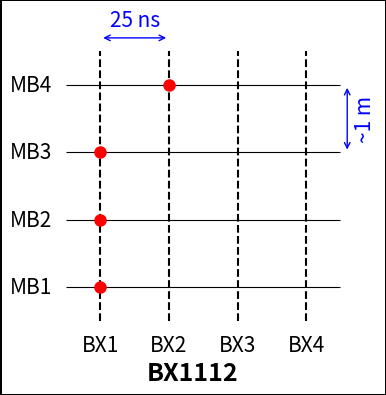
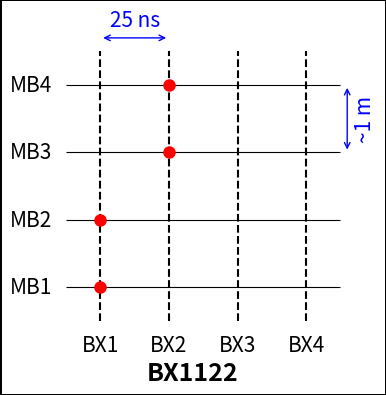
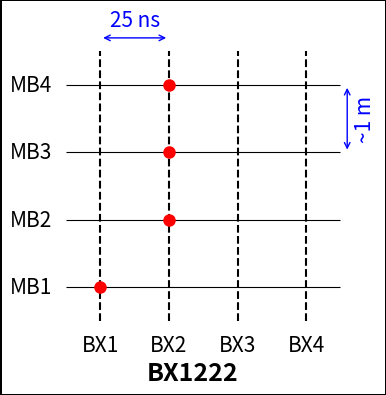
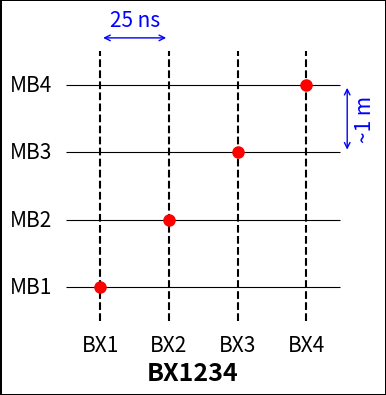
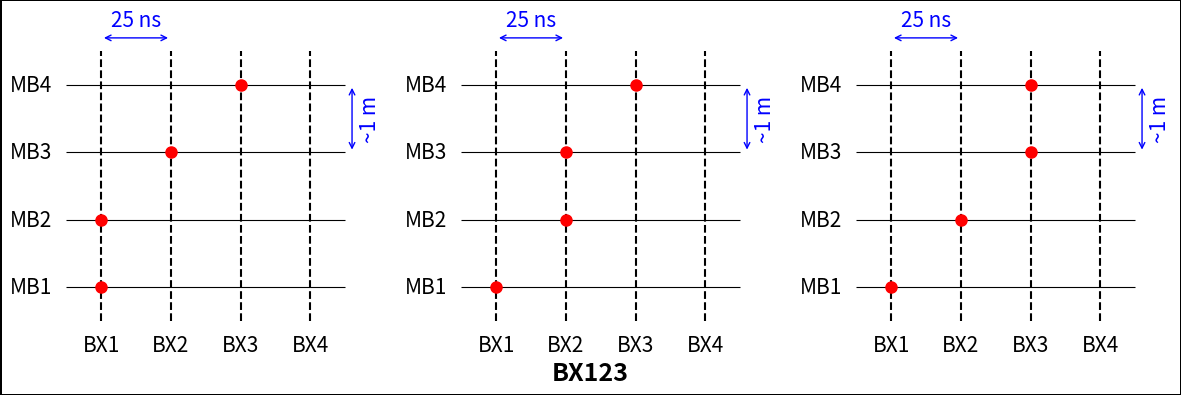
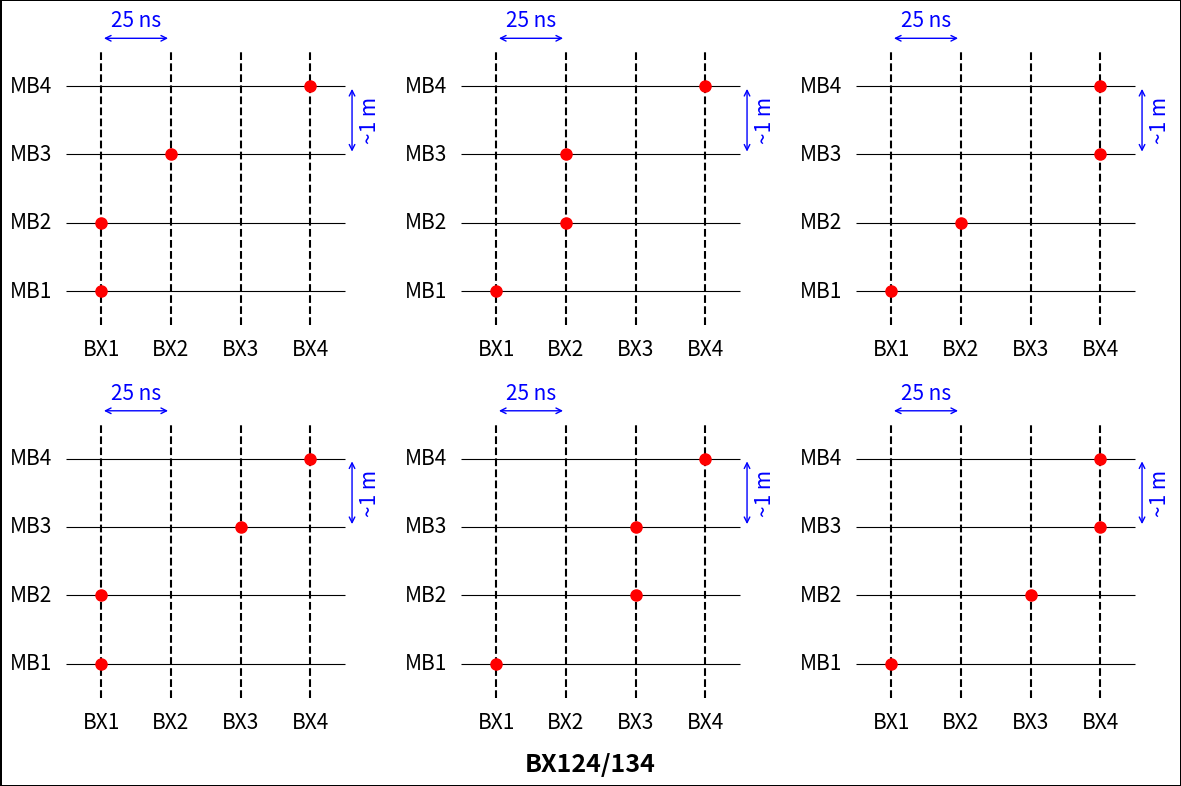
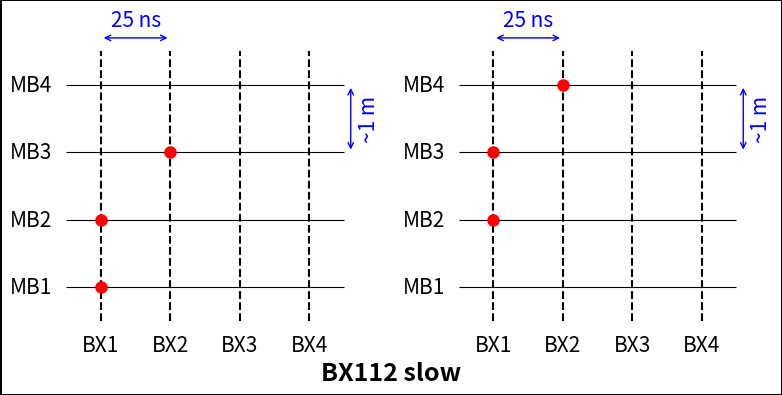
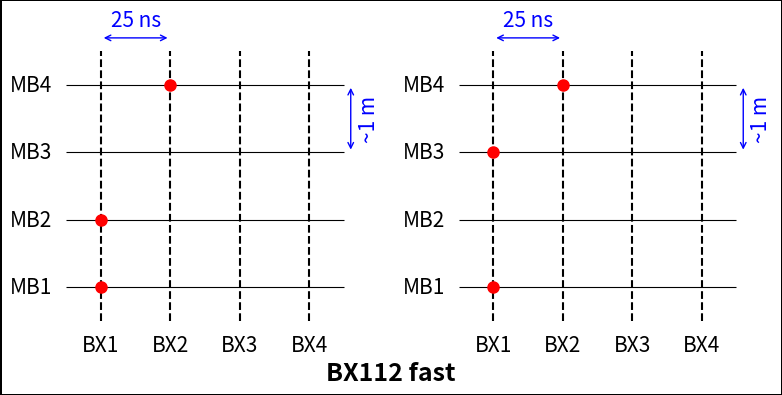
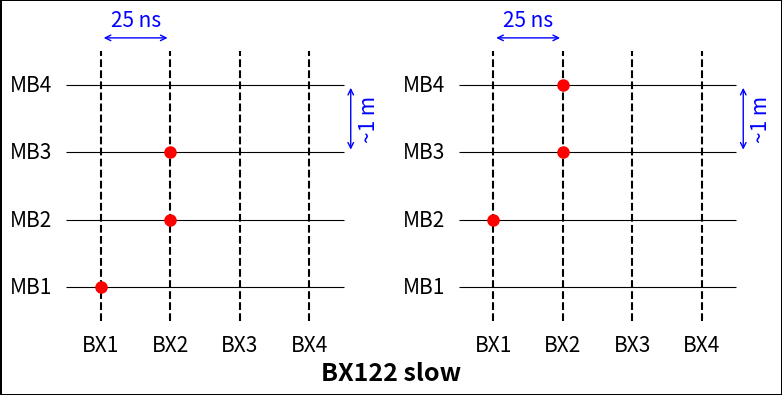
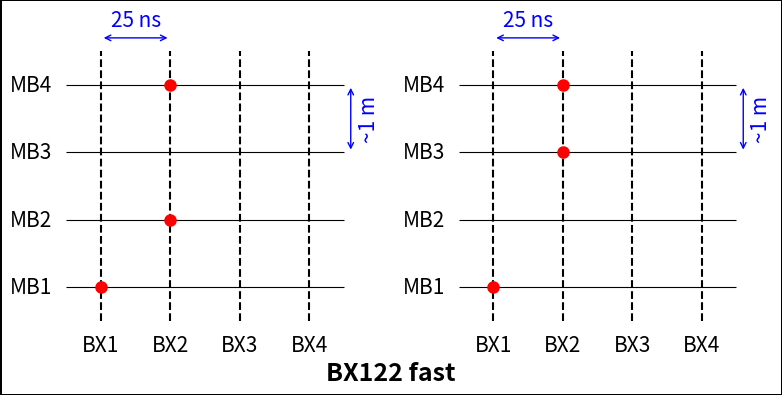
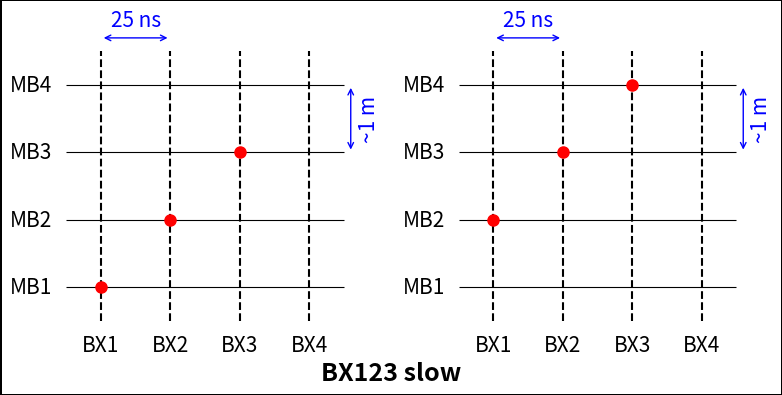
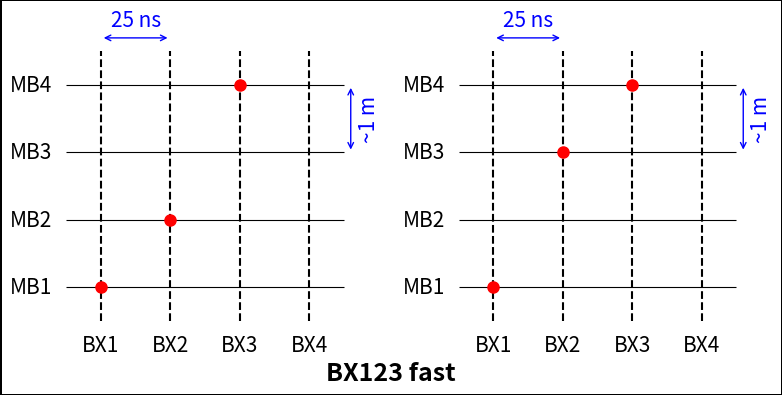
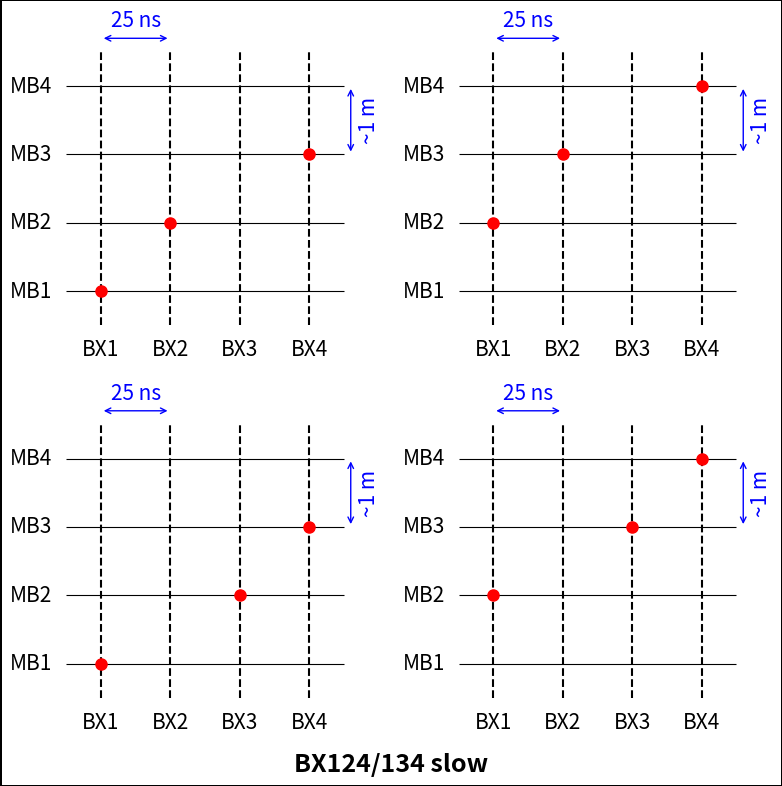
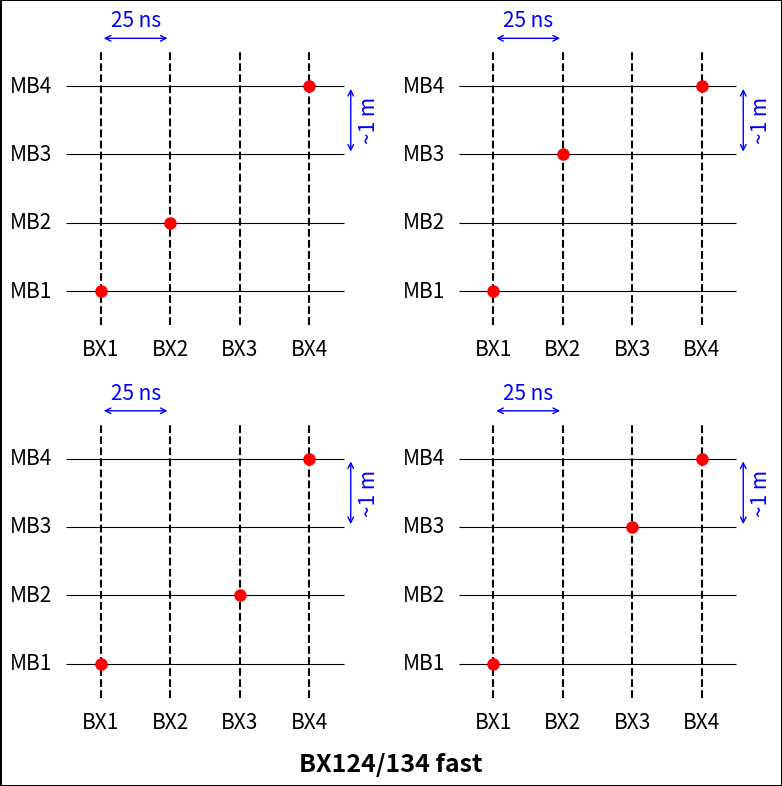

Write the Python code that produced these figures, in order.
import matplotlib.pyplot as plt

# Layer (Y-axis) names and positions
layers = ["MB1", "MB2", "MB3", "MB4"]
y_positions = range(1, len(layers) + 1)

# Vertical line (X-axis) names and positions
bx_labels = ["BX1", "BX2", "BX3", "BX4"]
x_positions = range(1, len(bx_labels) + 1)

# --- Example dictionary of categories (truncated for brevity) ---

categories = {
    "BX1112": [
        [(1, 1), (1, 2), (1, 3), (2, 4)],
    ],
    "BX1122": [
        [(1, 1), (1, 2), (2, 3), (2, 4)],
    ],
    "BX1222": [
        [(1, 1), (2, 2), (2, 3), (2, 4)],
    ],
    "BX1234": [
        [(1, 1), (2, 2), (3, 3), (4, 4)],
    ],
    "BX123": [
        [(1, 1), (1, 2), (2, 3), (3, 4)],
        [(1, 1), (2, 2), (2, 3), (3, 4)],
        [(1, 1), (2, 2), (3, 3), (3, 4)],
    ],
    "BX124": [
        [(1, 1), (1, 2), (2, 3), (4, 4)],
        [(1, 1), (2, 2), (2, 3), (4, 4)],
        [(1, 1), (2, 2), (4, 3), (4, 4)],
        [(1, 1), (1, 2), (3, 3), (4, 4)],
        [(1, 1), (3, 2), (3, 3), (4, 4)],
        [(1, 1), (3, 2), (4, 3), (4, 4)],
    ],
    "BX112slow": [
        [(1, 1), (1, 2), (2, 3)],
        [(1, 2), (1, 3), (2, 4)],
    ],
    "BX112fast": [
        [(1, 1), (1, 2), (2, 4)],
        [(1, 1), (1, 3), (2, 4)],
    ],
    "BX122slow": [
        [(1, 1), (2, 2), (2, 3)],
        [(1, 2), (2, 3), (2, 4)],
    ],
    "BX122fast": [
        [(1, 1), (2, 2), (2, 4)],
        [(1, 1), (2, 3), (2, 4)],
    ],
    "BX123slow": [
        [(1, 1), (2, 2), (3, 3)],
        [(1, 2), (2, 3), (3, 4)],
    ],
    "BX123fast": [
        [(1, 1), (2, 2), (3, 4)],
        [(1, 1), (2, 3), (3, 4)],
    ],
    "BX124slow": [
        [(1, 1), (2, 2), (4, 3)],
        [(1, 2), (2, 3), (4, 4)],
        [(1, 1), (3, 2), (4, 3)],
        [(1, 2), (3, 3), (4, 4)],
    ],
    "BX124fast": [
        [(1, 1), (2, 2), (4, 4)],
        [(1, 1), (2, 3), (4, 4)],
        [(1, 1), (3, 2), (4, 4)],
        [(1, 1), (3, 3), (4, 4)],
    ],
    ## ... fill in all 14 categories with 1-6 sets each
}

def format_label(cat_name: str) -> str:
    """Convert category name (used for filename) into a nice display label."""
    label = cat_name
    if "124" in label:
        label = label.replace("124", "124/134")
    if label.endswith("fast"):
        label = label.replace("fast", " fast")
    if label.endswith("slow"):
        label = label.replace("slow", " slow")
    return label

def draw_single_diagram(ax, circle_positions):
    """Draw one diagram in a given Axes."""
    # --- Draw horizontal layers ---
    for y, layer_label in zip(y_positions, layers):
        ax.hlines(y, x_positions[0] - 0.5, x_positions[-1] + 0.5,
                  colors="black", linewidth=0.8)
        ax.text(x_positions[0] - 0.7, y, layer_label, va="center",
                ha="right", fontsize=15)

    # --- Draw vertical dashed lines ---
    for x, bx_label in zip(x_positions, bx_labels):
        ax.vlines(x, y_positions[0] - 0.5, y_positions[-1] + 0.5,
                  colors="black", linestyles="dashed")
        ax.text(x, y_positions[0] - 0.7, bx_label, ha="center",
                va="top", fontsize=15)

    # --- Draw filled circles ---
    for (x, y) in circle_positions:
        ax.plot(x, y, "o", color="red", markersize=8)

    # --- Double-headed arrow (BX separation = 25 ns) ---
    y_arrow = y_positions[-1] + 0.7
    ax.annotate(
        "", xy=(x_positions[0], y_arrow), xytext=(x_positions[1], y_arrow),
        arrowprops=dict(arrowstyle="<->", color="blue")
    )
    ax.text((x_positions[0] + x_positions[1]) / 2, y_arrow + 0.1, "25 ns",
            ha="center", va="bottom", fontsize=15, color="blue")

    # --- Double-headed arrow (MB3-MB4 separation ~1m) ---
    x_arrow = x_positions[-1] + 0.6
    ax.annotate(
        "", xy=(x_arrow, y_positions[2]), xytext=(x_arrow, y_positions[3]),
        arrowprops=dict(arrowstyle="<->", color="blue")
    )
    ax.text(x_arrow + 0.1, (y_positions[2] + y_positions[3]) / 2, "~1 m",
            ha="left", va="center", fontsize=15, color="blue", rotation=90)

    # --- Formatting ---
    ax.set_xlim(x_positions[0] - 1, x_positions[-1] + 1)
    ax.set_ylim(y_positions[0] - 1, y_positions[-1] + 1)
    ax.set_xticks([])
    ax.set_yticks([])
    ax.set_frame_on(False)


# --- Main loop over categories ---
for cat_name, diagrams in categories.items():
    n = len(diagrams)

    # ---- Layout logic ----
    if n == 4:
        ncols, nrows = 2, 2  # special case
    else:
        ncols = min(n, 3)
        nrows = (n + ncols - 1) // ncols  # ceil division

    # ---- Create figure and axes ----
    fig, axes = plt.subplots(nrows, ncols, figsize=(4*ncols, 4*nrows))

    # --- Thin frame around figure ---
    fig.patch.set_edgecolor("black")
    fig.patch.set_linewidth(1.0)
    fig.patch.set_facecolor("white")

    # Flatten axes safely into list
    if isinstance(axes, plt.Axes):
        axes = [axes]
    else:
        axes = axes.flatten()

    # Draw each diagram
    for i, circle_positions in enumerate(diagrams):
        draw_single_diagram(axes[i], circle_positions)

    # Hide unused subplots
    for j in range(len(diagrams), len(axes)):
        axes[j].axis("off")

    # Add pretty label
    fig.text(0.5, 0.02, format_label(cat_name), ha="center", va="bottom",
             fontsize=18, fontweight="bold")

    fig.patch.set_edgecolor("black")
    fig.patch.set_linewidth(1.0)
    fig.patch.set_facecolor("white")


    plt.tight_layout(rect=[0, 0.05, 1, 1])  # leave space for label
    plt.savefig(f"{cat_name}_diagram.png")
    plt.savefig(f"{cat_name}_diagram.pdf")
    plt.close()

print("All diagrams saved.")
